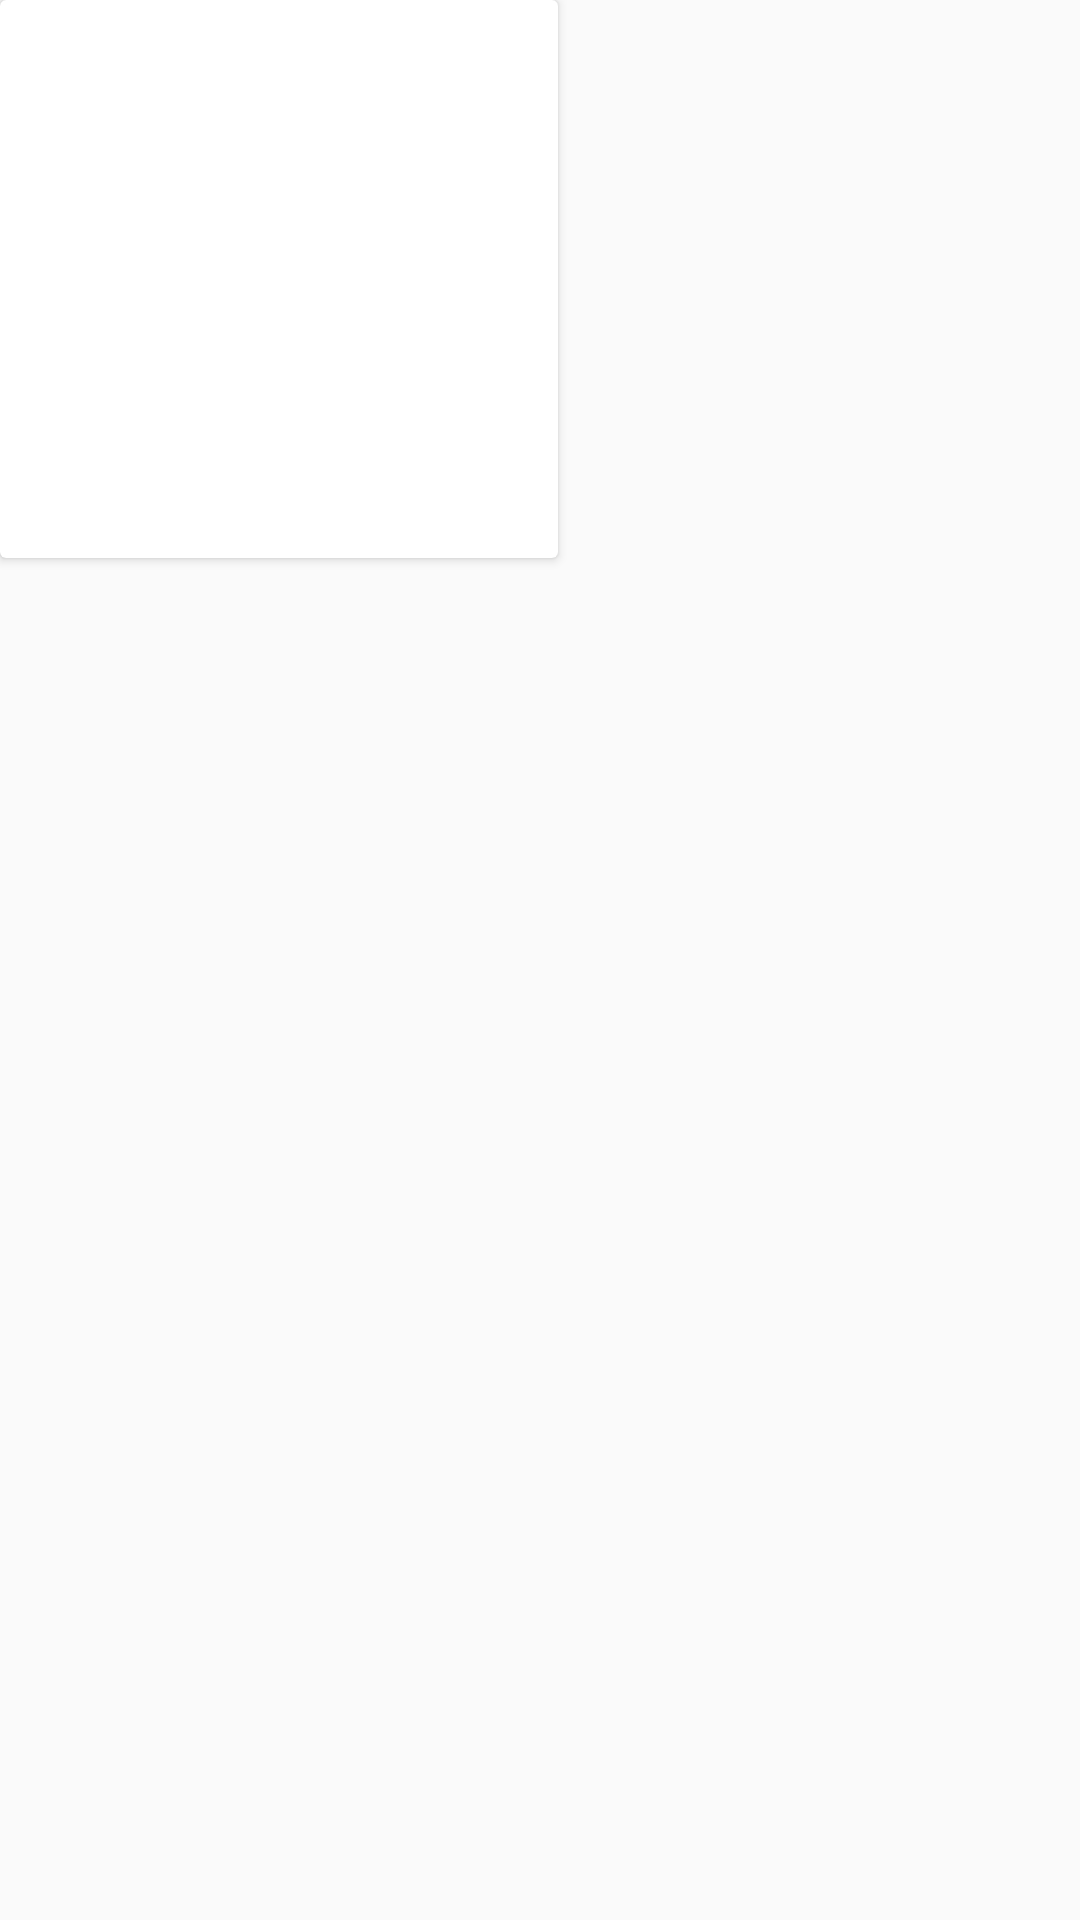

Layout XML and referenced resources for this Android screen:
<!-- AndroidManifest.xml: application theme AppTheme -->
<!-- res/layout/productlist.xml -->
<?xml version="1.0" encoding="utf-8"?>
<LinearLayout
    xmlns:android="http://schemas.android.com/apk/res/android"
    style="@style/layout"
    android:orientation="vertical">
    <android.support.v7.widget.CardView
        style="@style/mainlay">

        <ImageView
            android:layout_width="180dp"
            android:layout_height="180dp"
            android:id="@+id/proimg"
            android:scaleType="fitXY"
            android:layout_margin="@dimen/promarg"
            android:src="@mipmap/ic_launcher"/>
    </android.support.v7.widget.CardView>

</LinearLayout>
<!-- resources referenced by this layout -->
<resources>
  <dimen name="promarg">3dp</dimen>
  <style name="layout">
          <item name="android:layout_height">wrap_content</item>
          <item name="android:layout_width">match_parent</item>
      </style>
  <style name="mainlay">
          <item name="android:layout_width">wrap_content</item>
          <item name="android:layout_height">wrap_content</item>
      </style>
  <style name="AppTheme" parent="Theme.AppCompat.Light.DarkActionBar">
          
          <item name="colorPrimary">@color/colorPrimary</item>
          <item name="colorPrimaryDark">@color/colorPrimaryDark</item>
          <item name="colorAccent">@color/colorAccent</item>
      </style>
  <color name="colorPrimary">#3F51B5</color>
  <color name="colorPrimaryDark">#303F9F</color>
  <color name="colorAccent">#FF4081</color>
</resources>
